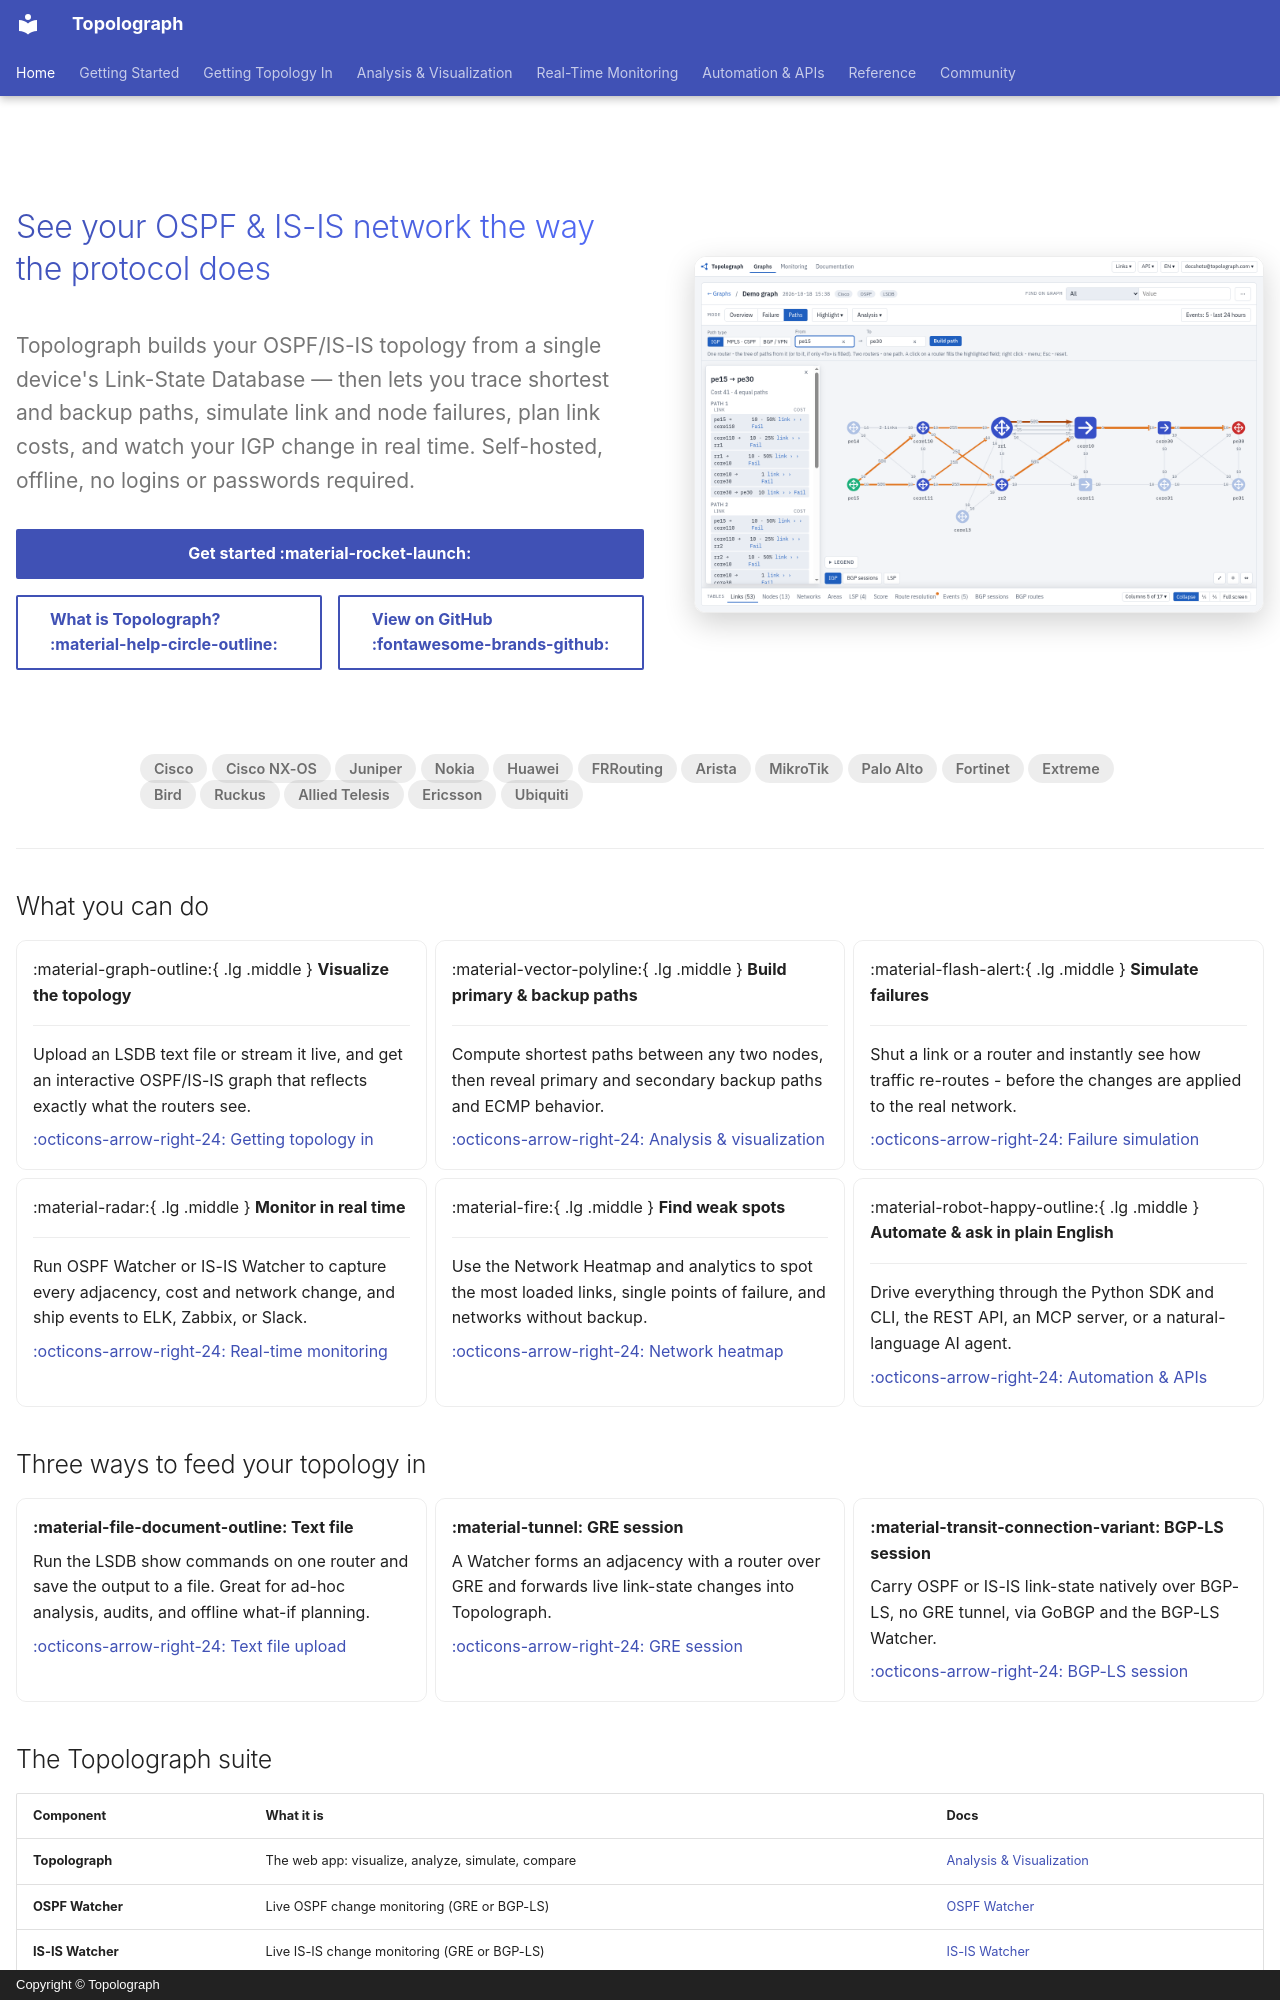

repository: Vadims06/topolograph · page: index.html · generator: mkdocs · copyright: Copyright © Topolograph

---
title: Topolograph — OSPF & IS-IS topology visualization and analysis
hide:
  - navigation
  - toc
---

<div class="tg-hero" markdown>
<div class="tg-hero__copy" markdown>

<h1 class="tg-hero__title">See your OSPF & IS-IS network the way the protocol does</h1>

<p class="tg-hero__tagline">
Topolograph builds your OSPF/IS-IS topology from a single device's Link-State
Database — then lets you trace shortest and backup paths, simulate link and node
failures, plan link costs, and watch your IGP change in real time. Self-hosted,
offline, no logins or passwords required.
</p>

<div class="tg-hero__buttons" markdown>
[Get started :material-rocket-launch:](getting-started/quickstart-docker.md){ .md-button .tg-cta }
[What is Topolograph? :material-help-circle-outline:](getting-started/what-is-topolograph.md){ .md-button }
[View on GitHub :fontawesome-brands-github:](https://github.com/Vadims06/topolograph){ .md-button }
</div>

</div>
<div class="tg-hero__media" markdown>
![Topolograph — upload an LSDB and build shortest paths](static/ui/paths.png)
</div>
</div>

<div class="tg-vendors" markdown>
<span>Cisco</span> <span>Cisco NX-OS</span> <span>Juniper</span> <span>Nokia</span>
<span>Huawei</span> <span>FRRouting</span> <span>Arista</span> <span>MikroTik</span>
<span>Palo Alto</span> <span>Fortinet</span> <span>Extreme</span> <span>Bird</span>
<span>Ruckus</span> <span>Allied Telesis</span> <span>Ericsson</span> <span>Ubiquiti</span>
</div>

---

## What you can do

<div class="grid cards" markdown>

-   :material-graph-outline:{ .lg .middle } __Visualize the topology__

    ---

    Upload an LSDB text file or stream it live, and get an interactive OSPF/IS-IS
    graph that reflects exactly what the routers see.

    [:octicons-arrow-right-24: Getting topology in](ingestion/index.md)

-   :material-vector-polyline:{ .lg .middle } __Build primary & backup paths__

    ---

    Compute shortest paths between any two nodes, then reveal primary and
    secondary backup paths and ECMP behavior.

    [:octicons-arrow-right-24: Analysis & visualization](analysis/visualizing.md)

-   :material-flash-alert:{ .lg .middle } __Simulate failures__

    ---

    Shut a link or a router and instantly see how traffic re-routes - before the
    changes are applied to the real network.

    [:octicons-arrow-right-24: Failure simulation](analysis/visualizing.md#simulating-failures)

-   :material-radar:{ .lg .middle } __Monitor in real time__

    ---

    Run OSPF Watcher or IS-IS Watcher to capture every adjacency, cost and
    network change, and ship events to ELK, Zabbix, or Slack.

    [:octicons-arrow-right-24: Real-time monitoring](monitoring/index.md)

-   :material-fire:{ .lg .middle } __Find weak spots__

    ---

    Use the Network Heatmap and analytics to spot the most loaded links, single
    points of failure, and networks without backup.

    [:octicons-arrow-right-24: Network heatmap](analysis/visualizing.md#network-heatmap)

-   :material-robot-happy-outline:{ .lg .middle } __Automate & ask in plain English__

    ---

    Drive everything through the Python SDK and CLI, the REST API, an MCP server,
    or a natural-language AI agent.

    [:octicons-arrow-right-24: Automation & APIs](automation/index.md)

</div>

## Three ways to feed your topology in

<div class="grid cards" markdown>

-   __:material-file-document-outline: Text file__

    Run the LSDB show commands on one router and save the output to a file.
    Great for ad-hoc analysis, audits, and offline what-if planning.

    [:octicons-arrow-right-24: Text file upload](ingestion/text-file.md)

-   __:material-tunnel: GRE session__

    A Watcher forms an adjacency with a router over GRE and forwards live
    link-state changes into Topolograph.

    [:octicons-arrow-right-24: GRE session](ingestion/gre.md)

-   __:material-transit-connection-variant: BGP-LS session__

    Carry OSPF or IS-IS link-state natively over BGP-LS, no GRE tunnel, via
    GoBGP and the BGP-LS Watcher.

    [:octicons-arrow-right-24: BGP-LS session](ingestion/bgp-ls.md)

</div>
